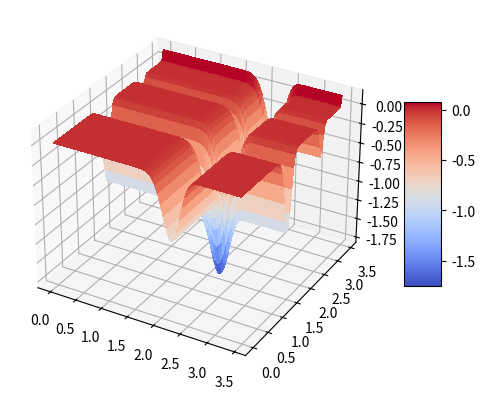

This figure's Python source:
import math
import numpy as np
import matplotlib.pyplot as plt
from functools import reduce
from operator import mul

""" 
由于注释无法写入mathtype公式，以下函数的数学形式请阅读 README。md
"""
def Sphere(s):
	square = map(lambda y: y * y ,s)
	return sum(square)

def Rosenbrock(s):
	square = map(lambda x, y: 100 * (y - x**2)**2 + (x - 1)**2 , s[:len(s)-1],s[1:len(s)])
	return  sum(square)

def Rastrigin(s):
	square = map(lambda x: x**2 - 10 * math.cos(2*math.pi*x) + 10, s)
	return  float(sum(square))

def Michalewicz(s):
	n = len(s)
	t1 = -sum(map(lambda x, y: math.sin(x) * (math.sin( y*x**2/math.pi ))**20, s, range(1,n+1)))
	return t1

def Griewank(s): 
	t1 = sum(map(lambda x: 1/4000 * x**2, s))
	n = len(s)
	t2 = map(lambda x, y: math.cos(x/np.sqrt(y)), s, range(1,n+1))
	t3 = reduce(mul, t2)
	return t1 - t3 + 1
	
if __name__ == '__main__':
	s = [[8,9]][0]       # 将其转换为list
	func = Michalewicz
	print(func(s))

	# 画三维图
	fig = plt.figure()
	# ax = fig.gca(projection='3d')  # 创建画布，get current axis, matplotlib3.4 后已弃用，能运行起作用，但不建议
	# ax = Axes3D(fig)               # matplotlib3.4 后已弃用，能运行起作用，但不建议
	ax = fig.add_subplot(1, 1, 1, projection='3d')
	X = Y = np.arange(0, 3.5, 0.05)
	X, Y = np.meshgrid(X, Y)         # 创建网格
	Z = np.empty(X.shape)
	for l in range(len(X[1])):
		for h in range(len(Y[1])):
			Z[h,l] = func(np.append(X[h,l],Y[h,l])) # Z共有80*80个点
	surf = ax.plot_surface(X, Y, Z, rstride=1, cstride=1, cmap="coolwarm",linewidth=0, antialiased=False)
	# 行、列、颜色分配图、antialiased 曲线的反锯齿效果 linewidth 线宽
	# ax.set_zlim(-1.01, 1.01) # 设置z轴刻度
	fig.colorbar(surf, shrink=0.5, aspect=5) # 调整调色板 调整长度和刻度值
	plt.show()